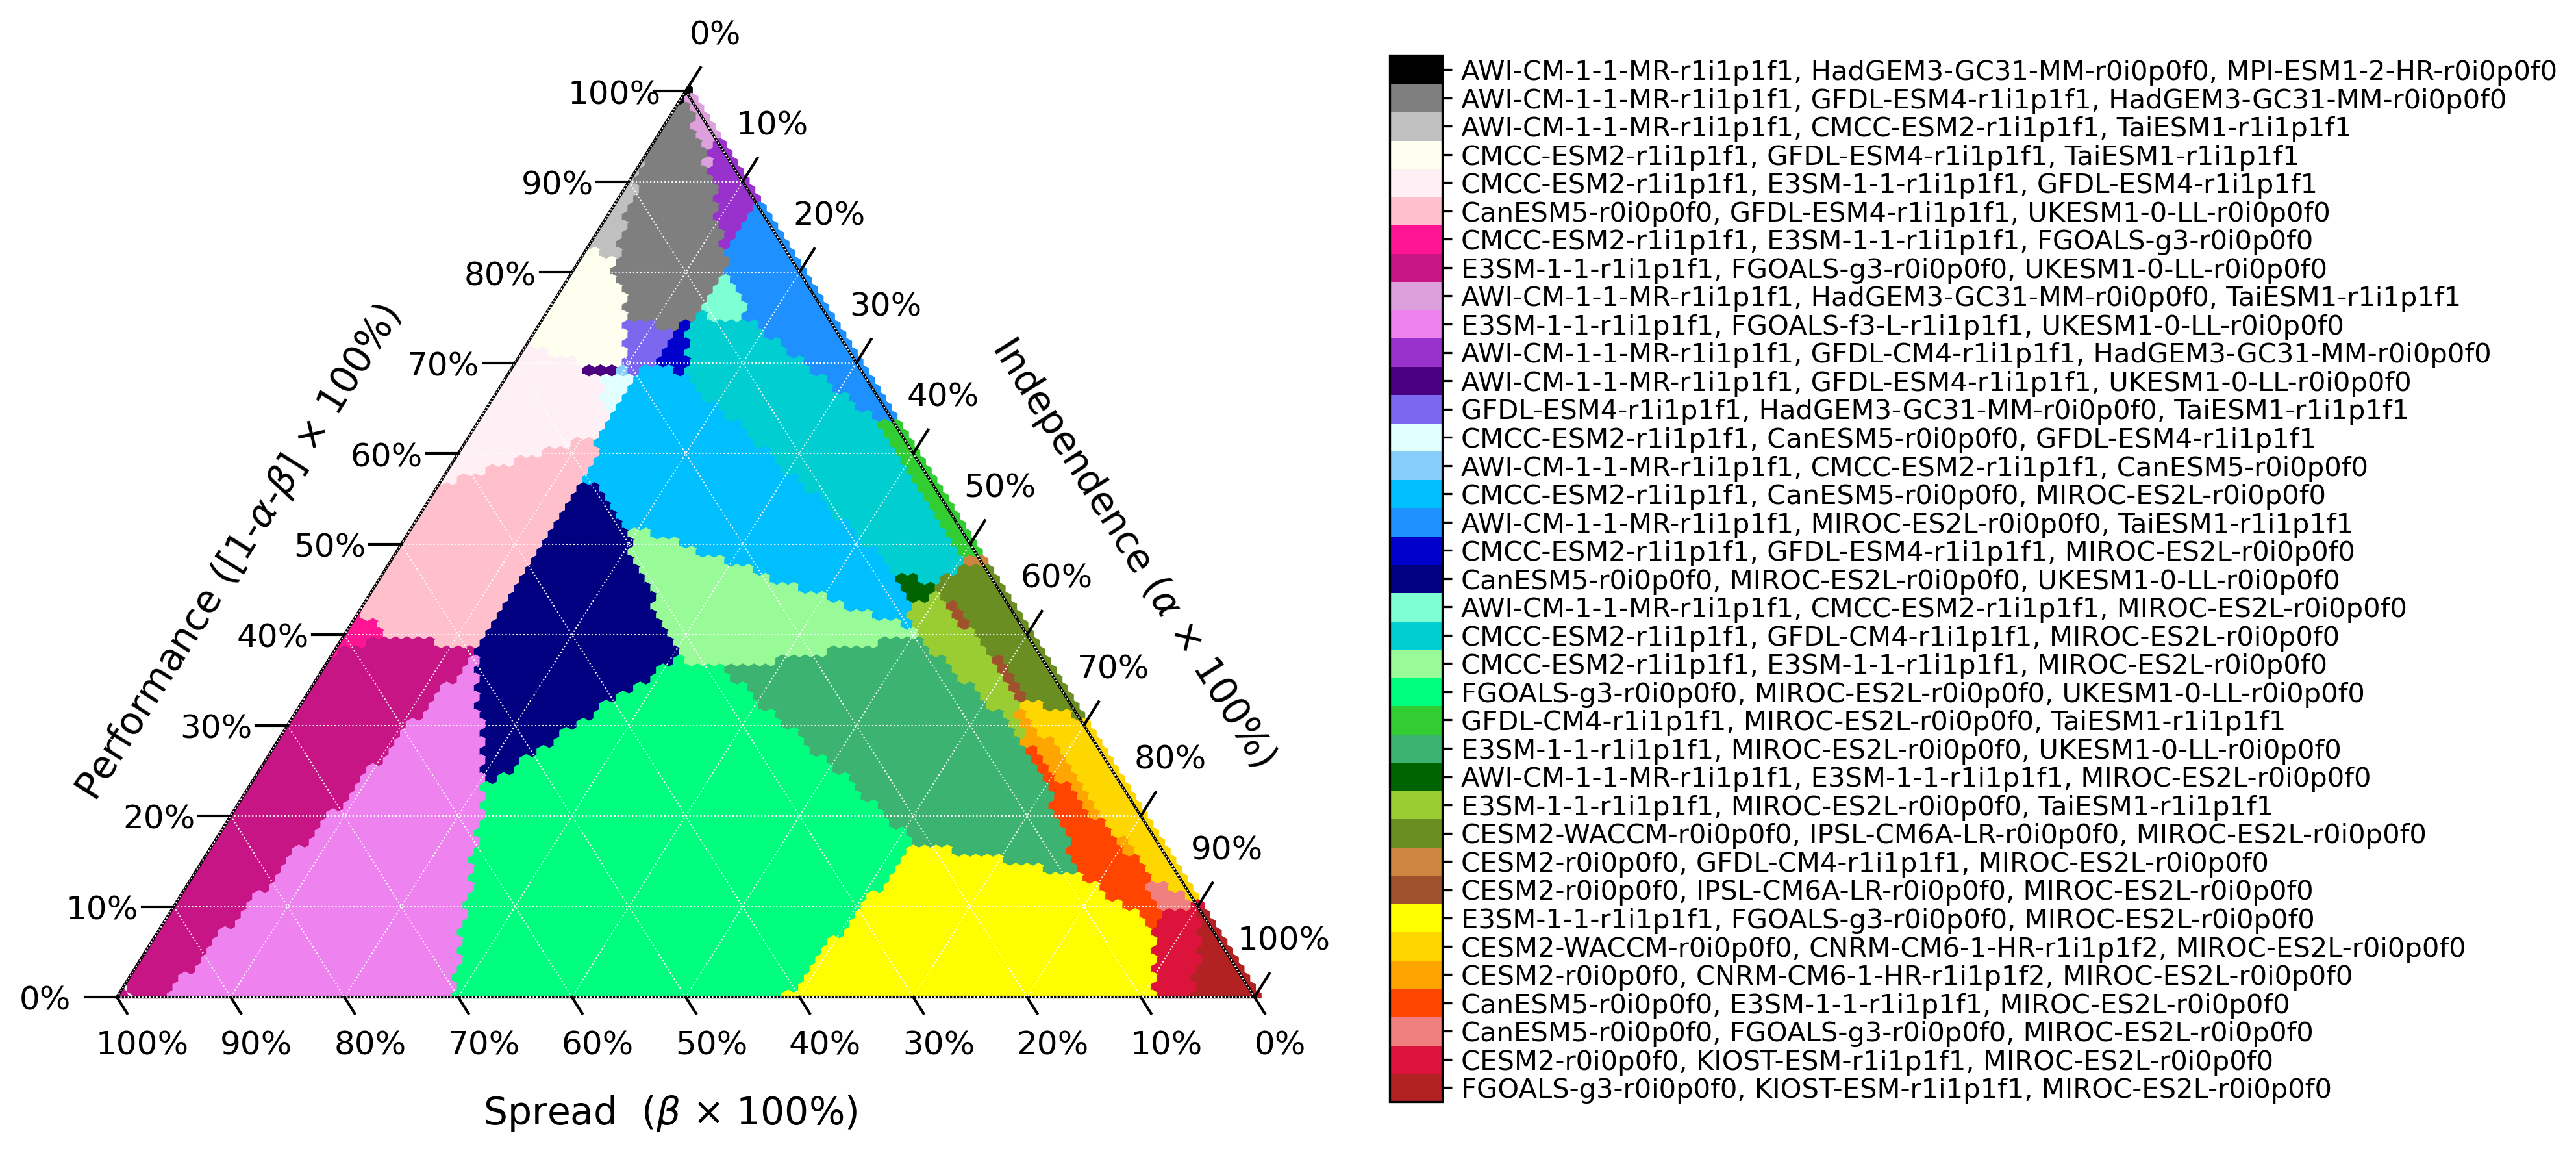

Generate this figure with Python:
#!/usr/bin/env python

# must be in ternary environment:
# conda activate ternary_plot

from pathlib import Path
import csv
import math
import xarray as xr
import numpy as np
import matplotlib
matplotlib.use("agg")
from matplotlib import pyplot as plt
import ternary

def shannon_entropy(p):
    """Computes the Shannon Entropy at a distribution in the simplex."""
    s = 0.
    for i in range(len(p)):
        try:
            s += p[i] * math.log(p[i])
        except ValueError:
            continue
    return -1.*s

def main():
    dir = "/**/CMIP_subselection/Data/"
    filename =dir+"alpha-beta-scan_EM_JJA_CMIP6_both_sum_ch3_sqrt.csv"

    with open(filename, 'r') as f:
        reader = csv.DictReader(f)
        data = []
        for d in reader:
            d['alpha'] = np.round(float(d['alpha']), 3)
            d['beta'] = np.round(float(d['beta']), 3)
            d['models_str'] = ', '.join(sorted([d['member0'],d['member1'],d['member2']]))
            data.append(d)

    alphas = list(sorted(list(set([d['alpha'] for d in data]))))
    betas = list(sorted(list(set([d['beta'] for d in data]))))
    member_combo_data = [[np.nan for _ in betas] for _ in alphas]
    models_labels = [['' for _ in betas] for _ in alphas]
    models_costvals = [[0 for _ in betas] for _ in alphas]

    models_to_number = {}
    for d in data:
        ia, ib = alphas.index(d['alpha']),  betas.index(d['beta'])
        assert ia+ib <= 100
        models_str = d['models_str']
        models_to_number.setdefault(models_str, len(models_to_number))
        member_combo_data[ia][ib] = models_to_number[models_str]
        models_labels[ia][ib] = models_str
        models_costvals[ia][ib] = float(d['min_val'])

    ds_test = xr.Dataset(dict(idx = (['alpha','beta'],member_combo_data), models=(['alpha','beta'],models_labels),costvals=(['alpha','beta'],models_costvals)), coords=dict(alpha=alphas,beta=betas))

    for k,v in models_to_number.items():
        print(v, k)

    data = {}
    for a in ds_test.alpha.data:
        for b in ds_test.beta.data:
            c = round(1-a-b,4)
            if c < 0:
                continue
            ia, ib = alphas.index(a),  betas.index(b)
            data[(ia, 100-ia-ib, ib)] = member_combo_data[ia][ib] #change here


    from matplotlib.colors import ListedColormap,LinearSegmentedColormap
    from matplotlib import colors

## Colormaps
##################################

# JJA CMIP6 EM ch3 sqrt
    cmap = ListedColormap([
    "firebrick", # FGOALS-g3-r0i0p0f0, KIOST-ESM-r1i1p1f1, MIROC-ES2L-r0i0p0f0
    "crimson", #CESM2-r0i0p0f0, KIOST-ESM-r1i1p1f1, MIROC-ES2L-r0i0p0f0
    "lightcoral", #CanESM5-r0i0p0f0, FGOALS-g3-r0i0p0f0, MIROC-ES2L-r0i0p0f0
    "orangered", #CanESM5-r0i0p0f0, E3SM-1-1-r1i1p1f1, MIROC-ES2L-r0i0p0f0
    "orange", #CESM2-r0i0p0f0, CNRM-CM6-1-HR-r1i1p1f2, MIROC-ES2L-r0i0p0f0
    "gold", #CESM2-WACCM-r0i0p0f0, CNRM-CM6-1-HR-r1i1p1f2, MIROC-ES2L-r0i0p0f0
    "yellow", #E3SM-1-1-r1i1p1f1, FGOALS-g3-r0i0p0f0, MIROC-ES2L-r0i0p0f0
    "sienna", #CESM2-r0i0p0f0, IPSL-CM6A-LR-r0i0p0f0, MIROC-ES2L-r0i0p0f0
    "peru", #CESM2-r0i0p0f0, GFDL-CM4-r1i1p1f1, MIROC-ES2L-r0i0p0f0
    "olivedrab", #CESM2-WACCM-r0i0p0f0, IPSL-CM6A-LR-r0i0p0f0, MIROC-ES2L-r0i0p0f0
    "yellowgreen", #E3SM-1-1-r1i1p1f1, MIROC-ES2L-r0i0p0f0, TaiESM1-r1i1p1f1
    "darkgreen", #AWI-CM-1-1-MR-r1i1p1f1, E3SM-1-1-r1i1p1f1, MIROC-ES2L-r0i0p0f0
    "mediumseagreen", #E3SM-1-1-r1i1p1f1, MIROC-ES2L-r0i0p0f0, UKESM1-0-LL-r0i0p0f0
    "limegreen", #GFDL-CM4-r1i1p1f1, MIROC-ES2L-r0i0p0f0, TaiESM1-r1i1p1f1
    "springgreen", #FGOALS-g3-r0i0p0f0, MIROC-ES2L-r0i0p0f0, UKESM1-0-LL-r0i0p0f0
    "palegreen", #CMCC-ESM2-r1i1p1f1, E3SM-1-1-r1i1p1f1, MIROC-ES2L-r0i0p0f0
    "darkturquoise", #CMCC-ESM2-r1i1p1f1, GFDL-CM4-r1i1p1f1, MIROC-ES2L-r0i0p0f0
    "aquamarine", #AWI-CM-1-1-MR-r1i1p1f1, CMCC-ESM2-r1i1p1f1, MIROC-ES2L-r0i0p0f0
    "navy", #CanESM5-r0i0p0f0, MIROC-ES2L-r0i0p0f0, UKESM1-0-LL-r0i0p0f0
    "mediumblue", #CMCC-ESM2-r1i1p1f1, GFDL-ESM4-r1i1p1f1, MIROC-ES2L-r0i0p0f0
    "dodgerblue", #AWI-CM-1-1-MR-r1i1p1f1, MIROC-ES2L-r0i0p0f0, TaiESM1-r1i1p1f1
    "deepskyblue", #CMCC-ESM2-r1i1p1f1, CanESM5-r0i0p0f0, MIROC-ES2L-r0i0p0f0
    "lightskyblue", #AWI-CM-1-1-MR-r1i1p1f1, CMCC-ESM2-r1i1p1f1, CanESM5-r0i0p0f0
    "lightcyan", #CMCC-ESM2-r1i1p1f1, CanESM5-r0i0p0f0, GFDL-ESM4-r1i1p1f1
    "mediumslateblue", #GFDL-ESM4-r1i1p1f1, HadGEM3-GC31-MM-r0i0p0f0, TaiESM1-r1i1p1f1
    "indigo", #AWI-CM-1-1-MR-r1i1p1f1, GFDL-ESM4-r1i1p1f1, UKESM1-0-LL-r0i0p0f0
    "darkorchid", #AWI-CM-1-1-MR-r1i1p1f1, GFDL-CM4-r1i1p1f1, HadGEM3-GC31-MM-r0i0p0f0
    "violet", #E3SM-1-1-r1i1p1f1, FGOALS-f3-L-r1i1p1f1, UKESM1-0-LL-r0i0p0f0
    "plum", #AWI-CM-1-1-MR-r1i1p1f1, HadGEM3-GC31-MM-r0i0p0f0, TaiESM1-r1i1p1f1
    "mediumvioletred", #E3SM-1-1-r1i1p1f1, FGOALS-g3-r0i0p0f0, UKESM1-0-LL-r0i0p0f0
    "deeppink", #CMCC-ESM2-r1i1p1f1, E3SM-1-1-r1i1p1f1, FGOALS-g3-r0i0p0f0
    "pink", #CanESM5-r0i0p0f0, GFDL-ESM4-r1i1p1f1, UKESM1-0-LL-r0i0p0f0
    "lavenderblush", #CMCC-ESM2-r1i1p1f1, E3SM-1-1-r1i1p1f1, GFDL-ESM4-r1i1p1f1
    "ivory", #CMCC-ESM2-r1i1p1f1, GFDL-ESM4-r1i1p1f1, TaiESM1-r1i1p1f1
    "silver", #AWI-CM-1-1-MR-r1i1p1f1, CMCC-ESM2-r1i1p1f1, TaiESM1-r1i1p1f1
    "tab:gray", #AWI-CM-1-1-MR-r1i1p1f1, GFDL-ESM4-r1i1p1f1, HadGEM3-GC31-MM-r0i0p0f0
    "k"]) #AWI-CM-1-1-MR-r1i1p1f1, HadGEM3-GC31-MM-r0i0p0f0, MPI-ESM1-2-HR-r0i0p0f0

## Plots
    cmap_r = cmap.reversed()
    cb_kwargs = {"ticks" : np.arange(0,v+1)}
##################################################
    fig = plt.figure(figsize=(13,6)) #8,6, 14,10
    ax = fig.add_subplot(111)

    tax = ternary.TernaryAxesSubplot(ax=ax, scale=100)
    # Remove default Matplotlib Axes
    tax.boundary(linewidth=1)
    tax.gridlines(color="w", multiple=10, linewidth=0.5)
    tax.get_axes().axis('off')
    tax.clear_matplotlib_ticks()

    tax.ticks(axis='b', linewidth=1, multiple=10, tick_formats="%i%%", offset=.018, clockwise=True,fontsize=12)
    tax.ticks(axis='r', linewidth=1, multiple=10, tick_formats="%i%%", offset=.026, clockwise=True,fontsize=12)
    tax.ticks(axis='l', linewidth=1, multiple=10, tick_formats="%i%%", offset=.028, clockwise=True,fontsize=12)

    tax.left_axis_label(r"Performance ([1-$\alpha$-$\beta$] $\times$ 100%)", offset=.15,fontsize=14)
    tax.right_axis_label(r"Independence ($\alpha$ $\times$ 100%)", offset=.15,fontsize=14)
    tax.bottom_axis_label(r"Spread  ($\beta$ $\times$ 100%)",offset=0.05,fontsize=14)
##################################################
    ternary.heatmap(data, scale=1, ax=ax, style="hexagonal", cmap=cmap_r, colorbar=False)
    models_list = [k for k,v in sorted(models_to_number.items(), key=lambda it: it[1])]
    vmin = min(data.values())
    vmax = max(data.values())
    norm = plt.Normalize(vmin=vmin, vmax=vmax)
    sm = plt.cm.ScalarMappable(cmap=cmap, norm=norm)
    sm._A = []
    cb = plt.colorbar(sm, ax=ax)
    cb.set_ticks([(len(models_list)-1)*(i-0.5)/len(models_list) for i in range(1,len(models_list)+1)])
    models_list.reverse()
    cb.ax.set_yticklabels(models_list,fontsize=10)
##################################################
    tax._redraw_labels()
    fig.tight_layout()
    fig.savefig(str("Fig8_CMIP6_JJA_CEU_34ch3_byEM.png"),bbox_inches='tight',dpi=300)

## Plots
# JJA CMIP6 EM ch3 sqrt (recommendation)
    cmap = ListedColormap([
    "w", # FGOALS-g3-r0i0p0f0, KIOST-ESM-r1i1p1f1, MIROC-ES2L-r0i0p0f0
    "w", #CESM2-r0i0p0f0, KIOST-ESM-r1i1p1f1, MIROC-ES2L-r0i0p0f0
    "w", #CanESM5-r0i0p0f0, FGOALS-g3-r0i0p0f0, MIROC-ES2L-r0i0p0f0
    "w", #CanESM5-r0i0p0f0, E3SM-1-1-r1i1p1f1, MIROC-ES2L-r0i0p0f0
    "w", #CESM2-r0i0p0f0, CNRM-CM6-1-HR-r1i1p1f2, MIROC-ES2L-r0i0p0f0
    "w", #CESM2-WACCM-r0i0p0f0, CNRM-CM6-1-HR-r1i1p1f2, MIROC-ES2L-r0i0p0f0
    "w", #E3SM-1-1-r1i1p1f1, FGOALS-g3-r0i0p0f0, MIROC-ES2L-r0i0p0f0
    "sienna", #CESM2-r0i0p0f0, IPSL-CM6A-LR-r0i0p0f0, MIROC-ES2L-r0i0p0f0
    "peru", #CESM2-r0i0p0f0, GFDL-CM4-r1i1p1f1, MIROC-ES2L-r0i0p0f0
    "w", #CESM2-WACCM-r0i0p0f0, IPSL-CM6A-LR-r0i0p0f0, MIROC-ES2L-r0i0p0f0
    "w", #E3SM-1-1-r1i1p1f1, MIROC-ES2L-r0i0p0f0, TaiESM1-r1i1p1f1
    "w", #AWI-CM-1-1-MR-r1i1p1f1, E3SM-1-1-r1i1p1f1, MIROC-ES2L-r0i0p0f0
    "w", #E3SM-1-1-r1i1p1f1, MIROC-ES2L-r0i0p0f0, UKESM1-0-LL-r0i0p0f0
    "limegreen", #GFDL-CM4-r1i1p1f1, MIROC-ES2L-r0i0p0f0, TaiESM1-r1i1p1f1
    "w", #FGOALS-g3-r0i0p0f0, MIROC-ES2L-r0i0p0f0, UKESM1-0-LL-r0i0p0f0
    "w", #CMCC-ESM2-r1i1p1f1, E3SM-1-1-r1i1p1f1, MIROC-ES2L-r0i0p0f0
    "darkturquoise", #CMCC-ESM2-r1i1p1f1, GFDL-CM4-r1i1p1f1, MIROC-ES2L-r0i0p0f0
    "w", #AWI-CM-1-1-MR-r1i1p1f1, CMCC-ESM2-r1i1p1f1, MIROC-ES2L-r0i0p0f0
    "navy", #CanESM5-r0i0p0f0, MIROC-ES2L-r0i0p0f0, UKESM1-0-LL-r0i0p0f0
    "mediumblue", #CMCC-ESM2-r1i1p1f1, GFDL-ESM4-r1i1p1f1, MIROC-ES2L-r0i0p0f0
    "w", #AWI-CM-1-1-MR-r1i1p1f1, MIROC-ES2L-r0i0p0f0, TaiESM1-r1i1p1f1
    "deepskyblue", #CMCC-ESM2-r1i1p1f1, CanESM5-r0i0p0f0, MIROC-ES2L-r0i0p0f0
    "lightskyblue", #AWI-CM-1-1-MR-r1i1p1f1, CMCC-ESM2-r1i1p1f1, CanESM5-r0i0p0f0
    "lightcyan", #CMCC-ESM2-r1i1p1f1, CanESM5-r0i0p0f0, GFDL-ESM4-r1i1p1f1
    "mediumslateblue", #GFDL-ESM4-r1i1p1f1, HadGEM3-GC31-MM-r0i0p0f0, TaiESM1-r1i1p1f1
    "indigo", #AWI-CM-1-1-MR-r1i1p1f1, GFDL-ESM4-r1i1p1f1, UKESM1-0-LL-r0i0p0f0
    "darkorchid", #AWI-CM-1-1-MR-r1i1p1f1, GFDL-CM4-r1i1p1f1, HadGEM3-GC31-MM-r0i0p0f0
    "w", #E3SM-1-1-r1i1p1f1, FGOALS-f3-L-r1i1p1f1, UKESM1-0-LL-r0i0p0f0
    "plum", #AWI-CM-1-1-MR-r1i1p1f1, HadGEM3-GC31-MM-r0i0p0f0, TaiESM1-r1i1p1f1
    "w", #E3SM-1-1-r1i1p1f1, FGOALS-g3-r0i0p0f0, UKESM1-0-LL-r0i0p0f0
    "w", #CMCC-ESM2-r1i1p1f1, E3SM-1-1-r1i1p1f1, FGOALS-g3-r0i0p0f0
    "pink", #CanESM5-r0i0p0f0, GFDL-ESM4-r1i1p1f1, UKESM1-0-LL-r0i0p0f0
    "w", #CMCC-ESM2-r1i1p1f1, E3SM-1-1-r1i1p1f1, GFDL-ESM4-r1i1p1f1
    "w", #CMCC-ESM2-r1i1p1f1, GFDL-ESM4-r1i1p1f1, TaiESM1-r1i1p1f1
    "w", #AWI-CM-1-1-MR-r1i1p1f1, CMCC-ESM2-r1i1p1f1, TaiESM1-r1i1p1f1
    "tab:gray", #AWI-CM-1-1-MR-r1i1p1f1, GFDL-ESM4-r1i1p1f1, HadGEM3-GC31-MM-r0i0p0f0
    "w"]) #AWI-CM-1-1-MR-r1i1p1f1, HadGEM3-GC31-MM-r0i0p0f0, MPI-ESM1-2-HR-r0i0p0f0

## Plots
    cmap_r = cmap.reversed()
    cb_kwargs = {"ticks" : np.arange(0,v+1)}
##################################################
    fig = plt.figure(figsize=(13,6)) #8,6, 14,10
    ax = fig.add_subplot(111)

    tax = ternary.TernaryAxesSubplot(ax=ax, scale=100)
    # Remove default Matplotlib Axes
    tax.boundary(linewidth=1)
    tax.gridlines(color="w", multiple=10, linewidth=0.5)
    tax.get_axes().axis('off')
    tax.clear_matplotlib_ticks()

    tax.ticks(axis='b', linewidth=1, multiple=10, tick_formats="%i%%", offset=.018, clockwise=True,fontsize=12)
    tax.ticks(axis='r', linewidth=1, multiple=10, tick_formats="%i%%", offset=.026, clockwise=True,fontsize=12)
    tax.ticks(axis='l', linewidth=1, multiple=10, tick_formats="%i%%", offset=.028, clockwise=True,fontsize=12)

    tax.left_axis_label(r"Performance ([1-$\alpha$-$\beta$] $\times$ 100%)", offset=.15,fontsize=14)
    tax.right_axis_label(r"Independence ($\alpha$ $\times$ 100%)", offset=.15,fontsize=14)
    tax.bottom_axis_label(r"Spread  ($\beta$ $\times$ 100%)",offset=0.05,fontsize=14)
##################################################
    ternary.heatmap(data, scale=1, ax=ax, style="hexagonal", cmap=cmap_r, colorbar=False)
    models_list = [k for k,v in sorted(models_to_number.items(), key=lambda it: it[1])]
    vmin = min(data.values())
    vmax = max(data.values())
    norm = plt.Normalize(vmin=vmin, vmax=vmax)
    sm = plt.cm.ScalarMappable(cmap=cmap, norm=norm)
    sm._A = []
    cb = plt.colorbar(sm, ax=ax)
    cb.set_ticks([(len(models_list)-1)*(i-0.5)/len(models_list) for i in range(1,len(models_list)+1)])
    models_list.reverse()
    cb.ax.set_yticklabels(models_list,fontsize=10)
##################################################
    tax._redraw_labels()
    fig.tight_layout()
    fig.savefig(str("Fig8_CMIP6_JJA_CEU_34ch3_byEM_recommendations.png"),bbox_inches='tight',dpi=300)

if __name__ == "__main__":
    main()
